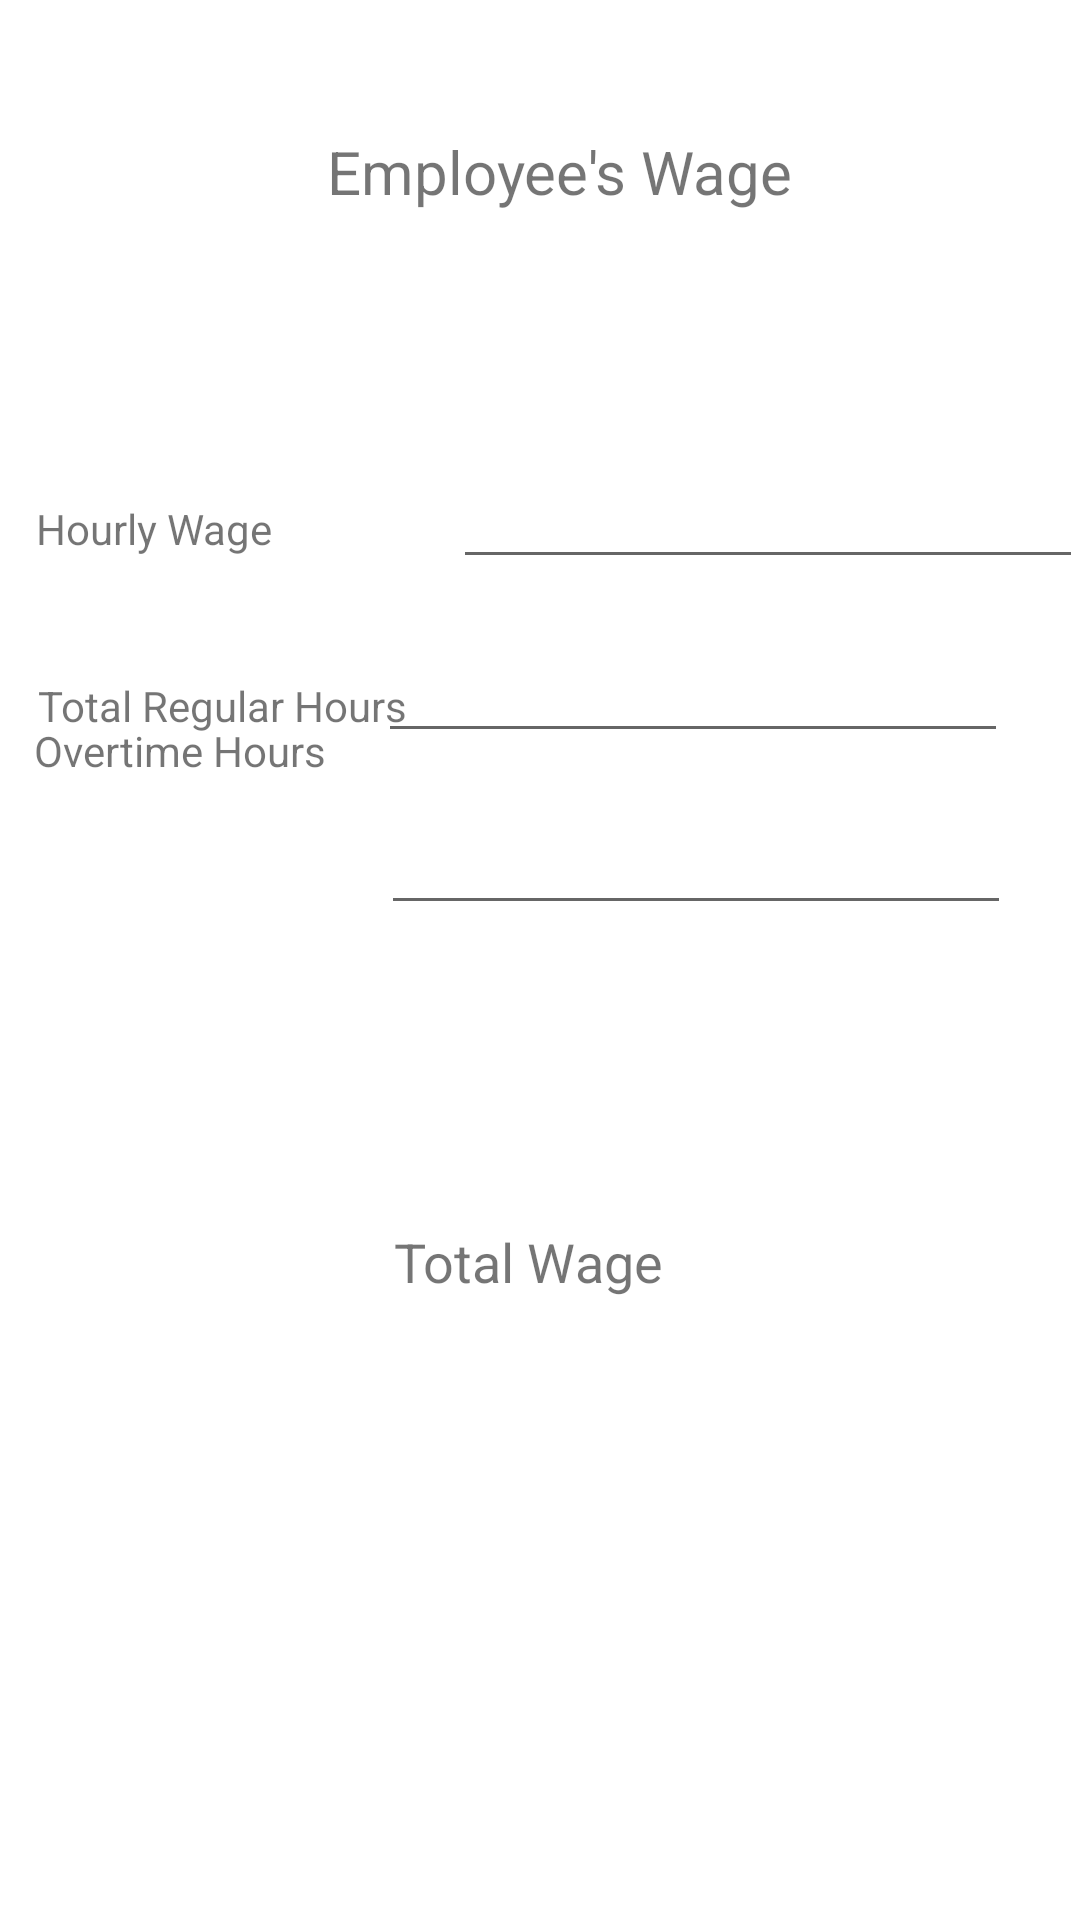

Android layout source for this screen:
<!-- AndroidManifest.xml: application theme Theme.MobAppAssignment1 -->
<!-- res/layout/activity_wagecalc.xml -->
<?xml version="1.0" encoding="utf-8"?>
<androidx.constraintlayout.widget.ConstraintLayout xmlns:android="http://schemas.android.com/apk/res/android"
    xmlns:app="http://schemas.android.com/apk/res-auto"
    xmlns:tools="http://schemas.android.com/tools"
    android:layout_width="match_parent"
    android:layout_height="match_parent">

    <TextView
        android:id="@+id/id_textViewwage1"
        android:layout_width="wrap_content"
        android:layout_height="wrap_content"
        android:layout_marginStart="97dp"
        android:layout_marginTop="45dp"
        android:layout_marginEnd="97dp"
        android:layout_marginBottom="71dp"
        android:text="@string/employee_s_wage"
        android:textSize="20sp"
        app:layout_constraintBottom_toTopOf="@+id/id_hourlywage"
        app:layout_constraintEnd_toEndOf="@+id/id_hourlywage"
        app:layout_constraintStart_toStartOf="@+id/id_textViewwage2"
        app:layout_constraintTop_toTopOf="parent" />

    <TextView
        android:id="@+id/id_textViewwage2"
        android:layout_width="wrap_content"
        android:layout_height="wrap_content"
        android:layout_marginStart="37dp"
        android:layout_marginTop="180dp"
        android:layout_marginEnd="50dp"
        android:layout_marginBottom="35dp"
        android:text="@string/hourly_wage"
        app:layout_constraintBottom_toTopOf="@+id/id_textViewwage3"
        app:layout_constraintEnd_toStartOf="@+id/id_hourlywage"
        app:layout_constraintHorizontal_bias="0.0"
        app:layout_constraintStart_toStartOf="parent"
        app:layout_constraintTop_toTopOf="parent" />

    <TextView
        android:id="@+id/id_textViewwage3"
        android:layout_width="wrap_content"
        android:layout_height="wrap_content"
        android:layout_marginStart="38dp"
        android:layout_marginTop="5dp"
        android:layout_marginEnd="16dp"
        android:layout_marginBottom="20dp"
        android:text="@string/total_regular_hours"
        app:layout_constraintBottom_toBottomOf="@+id/id_totalregularhours"
        app:layout_constraintEnd_toStartOf="@+id/id_totalregularhours"
        app:layout_constraintStart_toStartOf="parent"
        app:layout_constraintTop_toBottomOf="@+id/id_textViewwage2" />

    <TextView
        android:id="@+id/id_textViewwage4"
        android:layout_width="wrap_content"
        android:layout_height="wrap_content"
        android:layout_marginStart="37dp"
        android:layout_marginTop="35dp"
        android:layout_marginEnd="44dp"
        android:layout_marginBottom="419dp"
        android:text="@string/overtime_hours"
        app:layout_constraintBottom_toBottomOf="parent"
        app:layout_constraintEnd_toStartOf="@+id/id_overtimepay"
        app:layout_constraintStart_toStartOf="parent"
        app:layout_constraintTop_toBottomOf="@+id/id_textViewwage3" />

    <EditText
        android:id="@+id/id_hourlywage"
        android:layout_width="wrap_content"
        android:layout_height="wrap_content"
        android:layout_marginStart="10dp"
        android:layout_marginTop="10dp"
        android:layout_marginEnd="24dp"
        android:layout_marginBottom="18dp"
        android:ems="10"
        android:inputType="textPersonName"
        app:layout_constraintBottom_toTopOf="@+id/id_totalregularhours"
        app:layout_constraintEnd_toEndOf="parent"
        app:layout_constraintStart_toEndOf="@+id/id_textViewwage2"
        app:layout_constraintTop_toBottomOf="@+id/id_textViewwage1" />

    <EditText
        android:id="@+id/id_totalregularhours"
        android:layout_width="wrap_content"
        android:layout_height="wrap_content"
        android:layout_marginEnd="24dp"
        android:layout_marginBottom="16dp"
        android:ems="10"
        android:inputType="textPersonName"
        app:layout_constraintBottom_toTopOf="@+id/id_overtimepay"
        app:layout_constraintEnd_toEndOf="parent" />

    <EditText
        android:id="@+id/id_overtimepay"
        android:layout_width="wrap_content"
        android:layout_height="wrap_content"
        android:layout_marginTop="267dp"
        android:layout_marginEnd="23dp"
        android:ems="10"
        android:inputType="textPersonName"
        app:layout_constraintEnd_toEndOf="parent"
        app:layout_constraintTop_toTopOf="parent" />

    <Button
        android:id="@+id/id_buttonwagecalc"
        android:layout_width="wrap_content"
        android:layout_height="48dp"
        android:layout_marginStart="155dp"
        android:layout_marginTop="74dp"
        android:layout_marginEnd="166dp"
        android:layout_marginBottom="297dp"
        android:onClick="calculateWage"
        android:text="@string/calculate"
        android:textAppearance="@style/TextAppearance.AppCompat.Body2"
        app:layout_constraintBottom_toBottomOf="parent"
        app:layout_constraintEnd_toEndOf="parent"
        app:layout_constraintStart_toStartOf="parent"
        app:layout_constraintTop_toBottomOf="@+id/id_overtimepay" />

    <TextView
        android:id="@+id/id_totalwage"
        android:layout_width="wrap_content"
        android:layout_height="wrap_content"
        android:layout_marginStart="173dp"
        android:layout_marginTop="70dp"
        android:layout_marginEnd="181dp"
        android:layout_marginBottom="208dp"
        android:onClick="calculateWage"
        android:text="@string/total_wage"
        android:textSize="18sp"
        app:layout_constraintBottom_toBottomOf="parent"
        app:layout_constraintEnd_toEndOf="parent"
        app:layout_constraintStart_toStartOf="parent"
        app:layout_constraintTop_toBottomOf="@+id/id_buttonwagecalc" />

</androidx.constraintlayout.widget.ConstraintLayout>
<!-- resources referenced by this layout -->
<resources>
  <string name="calculate">Calculate</string>
  <string name="employee_s_wage">Employee\'s Wage</string>
  <string name="hourly_wage">Hourly Wage</string>
  <string name="overtime_hours">Overtime Hours</string>
  <string name="total_regular_hours">Total Regular Hours</string>
  <string name="total_wage">Total Wage</string>
  <style name="Theme.MobAppAssignment1" parent="Theme.MaterialComponents.DayNight.DarkActionBar">
          
          <item name="colorPrimary">@color/purple_500</item>
          <item name="colorPrimaryVariant">@color/purple_700</item>
          <item name="colorOnPrimary">@color/white</item>
          
          <item name="colorSecondary">@color/teal_200</item>
          <item name="colorSecondaryVariant">@color/teal_700</item>
          <item name="colorOnSecondary">@color/black</item>
          
          <item name="android:statusBarColor" tools:targetApi="l">?attr/colorPrimaryVariant</item>
          
      </style>
  <!-- not gathered from this repository: default colours our renderer supplied (Android Studio template values) -->
  <color name="purple_500">#FF6200EE</color>
  <color name="purple_700">#FF3700B3</color>
  <color name="teal_200">#FF03DAC5</color>
  <color name="teal_700">#FF018786</color>
  <color name="black">#FF000000</color>
  <color name="white">#FFFFFFFF</color>
</resources>
